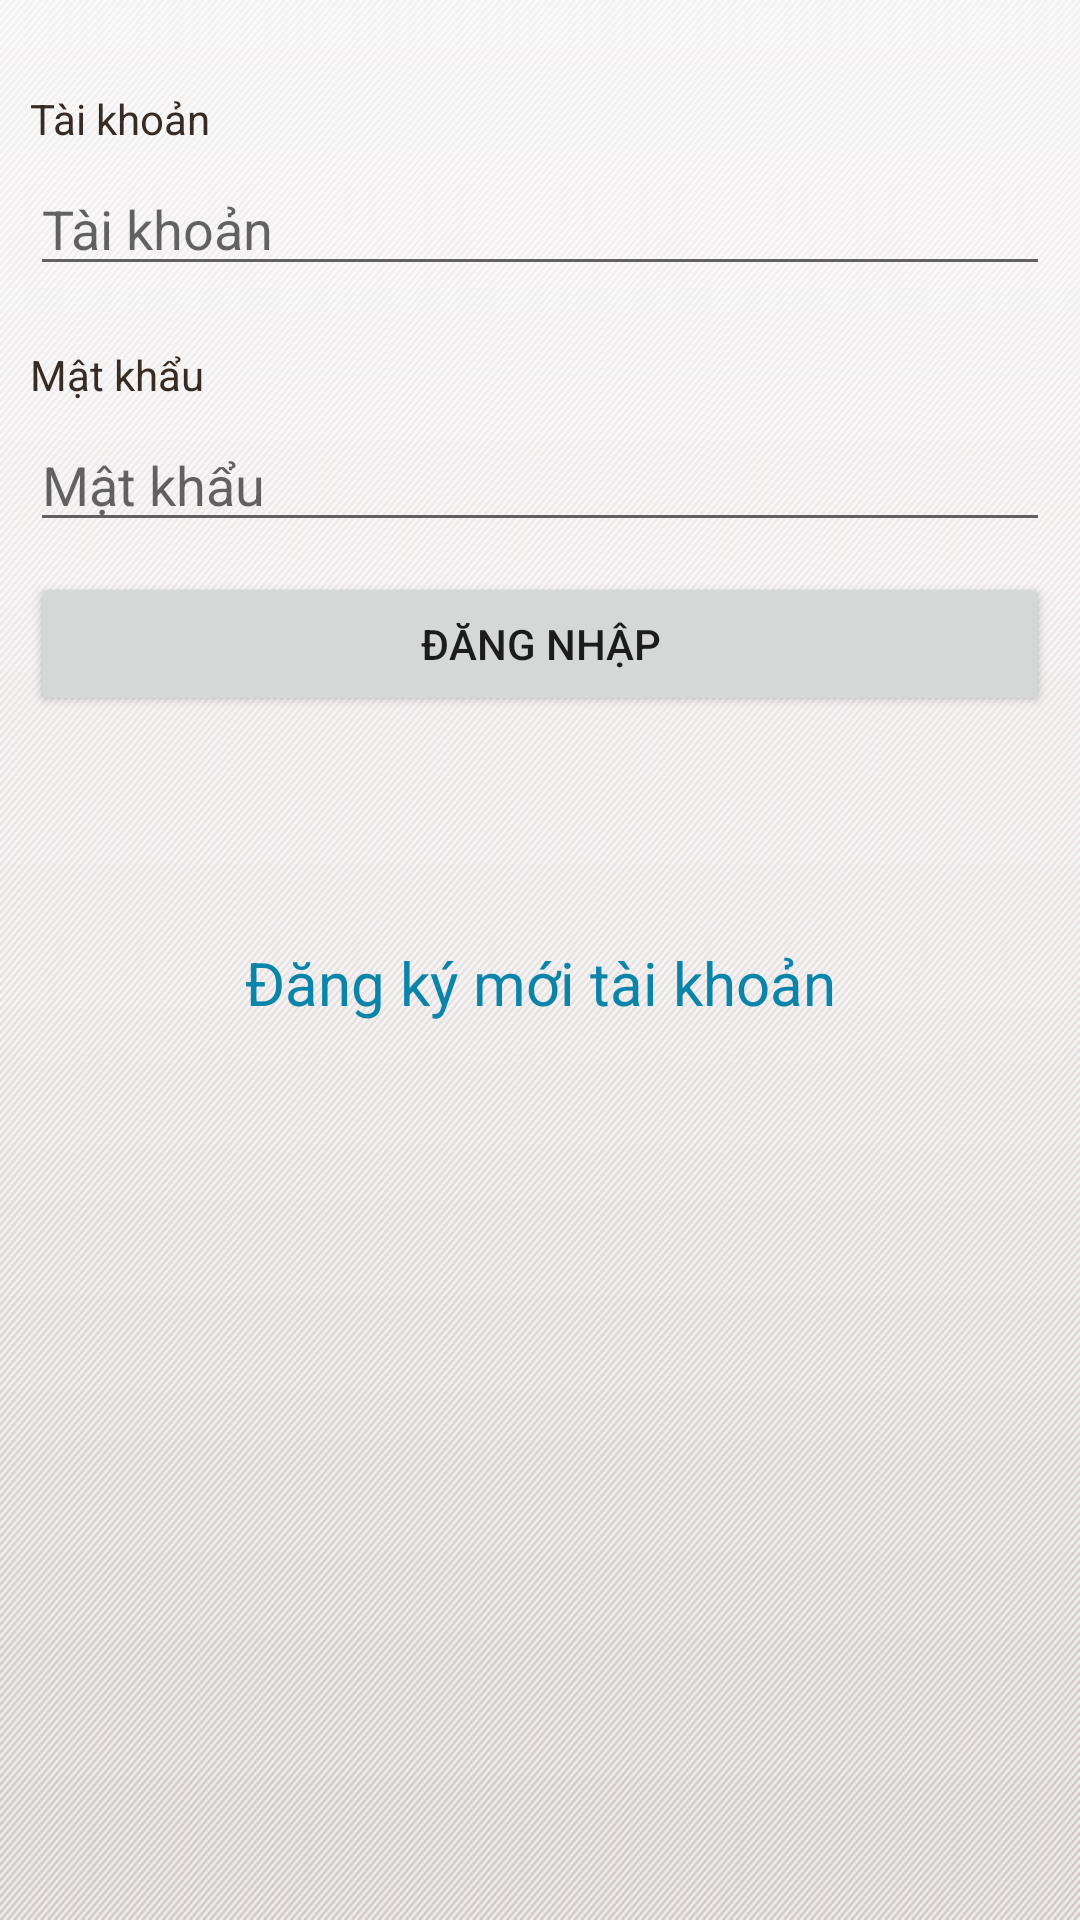

Reconstruct the res/layout file that produces this screen, plus the resources it refers to.
<!-- AndroidManifest.xml: application theme AppTheme -->
<!-- res/layout/activity_login.xml -->
<?xml version="1.0" encoding="utf-8"?>
<LinearLayout xmlns:android="http://schemas.android.com/apk/res/android"
    android:layout_width="match_parent"
    android:layout_height="match_parent"
    android:background="@drawable/background"
    android:orientation="vertical" >

    <ScrollView
        android:id="@+id/scrollView1"
        android:layout_width="match_parent"
        android:layout_height="wrap_content" >

        <LinearLayout
            xmlns:android="http://schemas.android.com/apk/res/android"
            android:layout_width="match_parent"
            android:layout_height="wrap_content"
            android:layout_marginTop="20dip"
            android:orientation="vertical"
            android:padding="10dip" >

            <TextView
                android:layout_width="fill_parent"
                android:layout_height="wrap_content"
                android:text="Tài khoản"
                android:textColor="#372c24" />

            <EditText
                android:id="@+id/edtUsername"
                android:layout_width="fill_parent"
                android:layout_height="wrap_content"
                android:layout_marginBottom="20dip"
                android:layout_marginTop="5dip"
                android:hint="Tài khoản"
                android:singleLine="true" />

            <TextView
                android:layout_width="fill_parent"
                android:layout_height="wrap_content"
                android:text="Mật khẩu"
                android:textColor="#372c24" />

            <EditText
                android:id="@+id/edtPassword"
                android:layout_width="fill_parent"
                android:layout_height="wrap_content"
                android:layout_marginTop="5dip"
                android:hint="Mật khẩu"
                android:inputType="textPassword"
                android:singleLine="true" />

            <Button
                android:id="@+id/btnDangNhap"
                android:layout_width="fill_parent"
                android:layout_height="wrap_content"
                android:layout_gravity="center"
                android:layout_marginTop="10dip"
                android:text="Đăng nhập" />

            <TextView
                android:id="@+id/msg"
                android:layout_width="fill_parent"
                android:layout_height="wrap_content"
                android:layout_marginTop="15dip"
                android:gravity="center"
                android:text=""
                android:textColor="#FF0000"
                android:textSize="15sp" />

            <TextView
                android:id="@+id/tvRegister"
                android:layout_width="fill_parent"
                android:layout_height="wrap_content"
                android:layout_marginBottom="25dip"
                android:layout_marginTop="40dip"
                android:gravity="center"
                android:text="Đăng ký mới tài khoản"
                android:textColor="#0b84aa"
                android:textSize="20sp" />
        </LinearLayout>
    </ScrollView>

</LinearLayout>
<!-- resources referenced by this layout -->
<resources>
  <!-- drawable background: png bitmap (drawable, 7384 bytes) -->
  <style name="AppTheme" parent="Theme.AppCompat.Light.DarkActionBar">
          
          <item name="colorPrimary">@color/colorPrimary</item>
          <item name="colorPrimaryDark">@color/colorPrimaryDark</item>
          <item name="colorAccent">@color/colorAccent</item>
      </style>
  <!-- not gathered from this repository: default colours our renderer supplied (Android Studio template values) -->
  <color name="colorPrimary">#FF6200EE</color>
  <color name="colorPrimaryDark">#FF3700B3</color>
  <color name="colorAccent">#FF03DAC5</color>
</resources>
